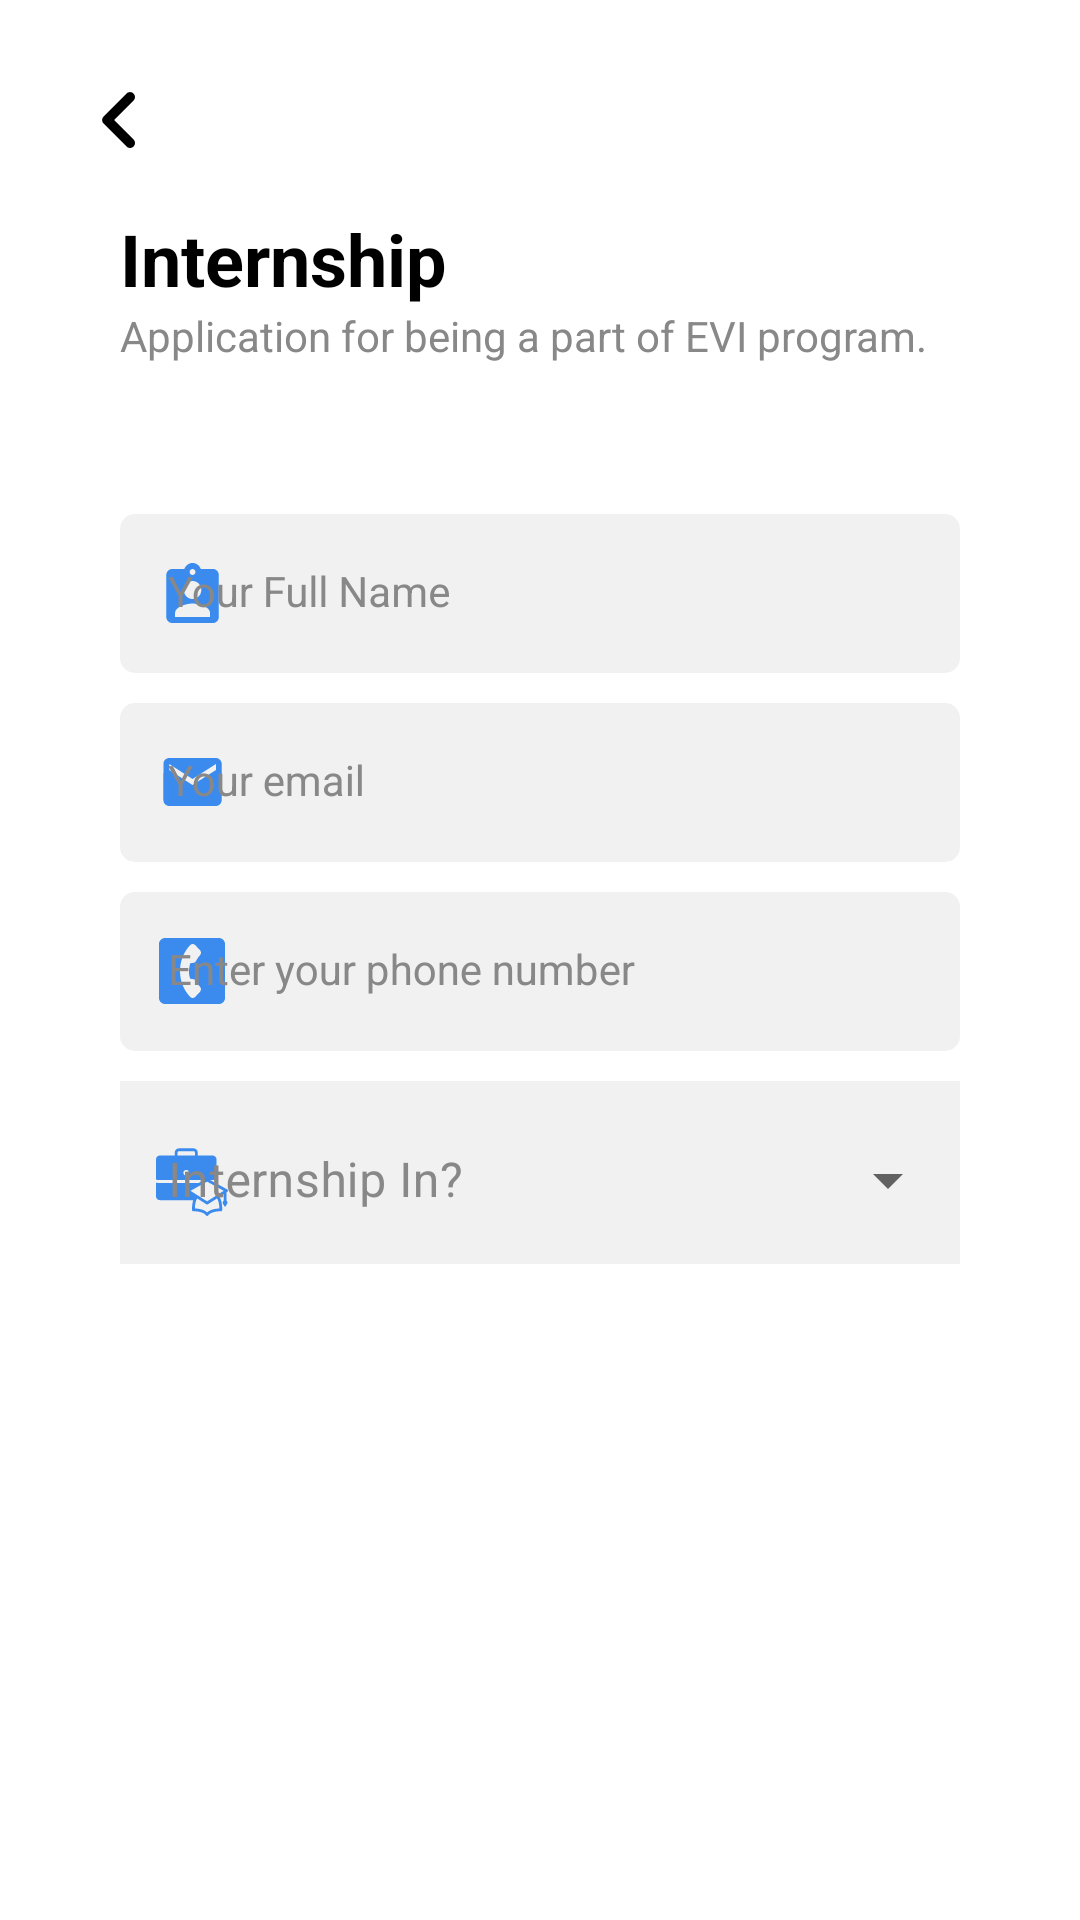

Layout XML and referenced resources for this Android screen:
<!-- AndroidManifest.xml: application theme Theme.EVIApp -->
<!-- res/layout/activity_application.xml -->
<?xml version="1.0" encoding="utf-8"?>
<androidx.constraintlayout.widget.ConstraintLayout xmlns:android="http://schemas.android.com/apk/res/android"
    xmlns:app="http://schemas.android.com/apk/res-auto"
    xmlns:tools="http://schemas.android.com/tools"
    android:layout_width="match_parent"
    android:layout_height="match_parent"
    tools:context=".ApplicationActivity"
    android:background="@color/white"
    android:padding="20dp"
    android:orientation="vertical">


    <ImageView
        android:id="@+id/btnBack"
        android:layout_width="40dp"
        android:layout_height="40dp"
        android:src="@drawable/ic_left"
        app:tint="@color/black"
        app:layout_constraintStart_toStartOf="parent"
        app:layout_constraintTop_toTopOf="parent"/>


    <androidx.constraintlayout.widget.ConstraintLayout
        android:layout_width="match_parent"
        android:layout_height="match_parent"
        android:padding="20dp">


    
    <TextView
        android:id="@+id/tv_register_title"
        android:layout_width="match_parent"
        android:layout_height="wrap_content"
        android:text="Internship"
        android:layout_marginTop="30dp"
        style="@style/Title"
        app:layout_constraintEnd_toEndOf="parent"
        app:layout_constraintStart_toStartOf="parent"
        app:layout_constraintTop_toTopOf="parent" />

    
    <TextView
        android:id="@+id/tv_register_sub_title"
        style="@style/SubTitle"
        android:layout_width="match_parent"
        android:layout_height="wrap_content"
        android:text="Application for being a part of EVI program."
        app:layout_constraintEnd_toEndOf="parent"
        app:layout_constraintStart_toStartOf="parent"
        app:layout_constraintTop_toBottomOf="@+id/tv_register_title" />

    

    
    <com.google.android.material.textfield.TextInputLayout
        android:id="@+id/app_full_name"
        android:layout_width="match_parent"
        android:layout_height="wrap_content"
        android:layout_marginTop="50dp"
        android:hint="@string/full_name"
        style="@style/TextInputLayout"
        app:layout_constraintEnd_toEndOf="parent"
        app:layout_constraintStart_toStartOf="parent"
        app:layout_constraintTop_toBottomOf="@+id/tv_register_sub_title"
        app:startIconDrawable="@drawable/ic_account">

        <com.google.android.material.textfield.TextInputEditText
            android:id="@+id/ed_app_full_name"
            android:layout_width="match_parent"
            android:layout_height="wrap_content"
            android:inputType="text"
            style="@style/TextInputEditText"/>
    </com.google.android.material.textfield.TextInputLayout>


    
    <com.google.android.material.textfield.TextInputLayout
        android:id="@+id/app_email"
        android:layout_width="match_parent"
        android:layout_height="wrap_content"
        android:layout_marginTop="10dp"
        android:hint="@string/email"
        style="@style/TextInputLayout"
        app:layout_constraintEnd_toEndOf="parent"
        app:layout_constraintStart_toStartOf="parent"
        app:layout_constraintTop_toBottomOf="@+id/app_full_name"
        app:startIconDrawable="@drawable/ic_email">

        <com.google.android.material.textfield.TextInputEditText
            android:id="@+id/ed_app_email"
            android:layout_width="match_parent"
            android:layout_height="wrap_content"
            android:inputType="textEmailAddress"
            style="@style/TextInputEditText"/>
    </com.google.android.material.textfield.TextInputLayout>

    
    <com.google.android.material.textfield.TextInputLayout
        android:id="@+id/app_phone"
        android:layout_width="match_parent"
        android:layout_height="wrap_content"
        android:layout_marginTop="10dp"
        android:hint="Enter your phone number"
        style="@style/TextInputLayout"
        app:layout_constraintEnd_toEndOf="parent"
        app:layout_constraintStart_toStartOf="parent"
        app:layout_constraintTop_toBottomOf="@+id/app_email"
        app:startIconDrawable="@drawable/ic_phone">

        <com.google.android.material.textfield.TextInputEditText
            android:id="@+id/ed_app_phone"
            android:layout_width="match_parent"
            android:layout_height="wrap_content"
            android:inputType="phone"
            style="@style/TextInputEditText"/>
    </com.google.android.material.textfield.TextInputLayout>

    
    

    <com.google.android.material.textfield.TextInputLayout
        android:id="@+id/app_domain"
        style="@style/Widget.MaterialComponents.TextInputLayout.OutlinedBox.ExposedDropdownMenu"
        android:background="@color/grey_light"
        android:layout_width="match_parent"
        android:layout_height="wrap_content"
        android:hint="@string/select"
        app:hintTextColor="@color/grey"
        android:textColorHint="@color/grey"
        app:layout_constraintTop_toBottomOf="@+id/app_phone"
        android:layout_marginTop="10dp"
        app:startIconDrawable="@drawable/ic_internship"
        app:startIconTint="@color/primary_color"
        app:boxStrokeWidth="0dp"
        app:boxStrokeWidthFocused="0dp">

        <AutoCompleteTextView
            android:id="@+id/ed_app_domain"
            android:layout_width="match_parent"
            android:layout_height="wrap_content"
            android:inputType="none"
            android:background="@color/grey_light"
            android:backgroundTint="@color/grey_light" />

    </com.google.android.material.textfield.TextInputLayout>

    
    
    




    <androidx.appcompat.widget.AppCompatButton
        android:id="@+id/btnSubmit"
        style="@style/Button_Blue"
        android:layout_width="match_parent"
        android:layout_height="wrap_content"
        android:layout_marginBottom="20dp"
        android:text="@string/submit"
        app:layout_constraintBottom_toBottomOf="parent"
        app:layout_constraintEnd_toEndOf="parent"
        app:layout_constraintStart_toStartOf="parent" />
    </androidx.constraintlayout.widget.ConstraintLayout>

    <ProgressBar
        android:id="@+id/progressBar"
        android:layout_width="wrap_content"
        android:layout_height="wrap_content"
        android:visibility="gone"
        app:layout_constraintBottom_toBottomOf="parent"
        app:layout_constraintEnd_toEndOf="parent"
        app:layout_constraintStart_toStartOf="parent"
        app:layout_constraintTop_toTopOf="parent" />


</androidx.constraintlayout.widget.ConstraintLayout>
<!-- resources referenced by this layout -->
<resources>
  <color name="black">#FF000000</color>
  <color name="grey">#888888</color>
  <color name="grey_light">#f1f1f1</color>
  <color name="primary_color">#3B8BEF</color>
  <color name="white">#FFFFFFFF</color>
  <!-- drawable ic_email (drawable) -->
  <vector xmlns:android="http://schemas.android.com/apk/res/android"
      android:width="20dp"
      android:height="16dp"
      android:viewportWidth="20"
      android:viewportHeight="16">
    <path
        android:pathData="M17.961,0H2.398C1.328,0 0.463,0.9 0.463,2L0.453,14C0.453,15.1 1.328,16 2.398,16H17.961C19.03,16 19.906,15.1 19.906,14V2C19.906,0.9 19.03,0 17.961,0ZM17.961,4L10.179,9L2.398,4V2L10.179,7L17.961,2V4Z"
        android:fillColor="#3B8BEF"/>
  </vector>
  <!-- drawable ic_left (drawable) -->
  <vector android:height="24dp"
      android:tint="#ffffff"
      android:viewportHeight="24"
      android:viewportWidth="24"
      android:width="24dp"
      xmlns:android="http://schemas.android.com/apk/res/android">
      <path
          android:fillColor="@android:color/white"
          android:pathData="M14.71,6.71c-0.39,-0.39 -1.02,-0.39 -1.41,0L8.71,11.3c-0.39,0.39 -0.39,1.02 0,1.41l4.59,4.59c0.39,0.39 1.02,0.39 1.41,0 0.39,-0.39 0.39,-1.02 0,-1.41L10.83,12l3.88,-3.88c0.39,-0.39 0.38,-1.03 0,-1.41z"/>
  </vector>
  <string name="email">Your email</string>
  <string name="full_name">Your Full Name</string>
  <string name="select">Internship In?</string>
  <string name="submit">SUBMIT</string>
  <style name="Button_Blue">
          <item name="android:background">@drawable/bg_button</item>
          <item name="android:backgroundTint" tools:ignore="NewApi">@color/blue_700</item>
          <item name="fontFamily">@font/montserrat</item>
          <item name="android:textColor">@color/white</item>
          <item name="android:textSize">14sp</item>
          <item name="android:textStyle">bold</item>
      </style>
  <style name="SubTitle">
          <item name="fontFamily">@font/montserrat</item>
          <item name="android:textColor">@color/grey</item>
          <item name="android:textSize">14sp</item>
      </style>
  <style name="TextInputEditText" parent="Widget.MaterialComponents.TextInputLayout.FilledBox">
          <item name="android:background">@drawable/tg_text_field</item>
          <item name="fontFamily">@font/montserrat</item>
          <item name="android:textColor">@color/black</item>
      </style>
  <style name="TextInputLayout" parent="Widget.MaterialComponents.TextInputLayout.FilledBox">
          <item name="android:textColorHint">@color/grey</item>
          <item name="hintTextColor">@color/grey</item>
          <item name="startIconTint">@color/primary_color</item>
          <item name="boxStrokeWidth">0dp</item>
          <item name="boxStrokeWidthFocused">0dp</item>
      </style>
  <style name="Title">
          <item name="fontFamily">@font/montserrat</item>
          <item name="android:textColor">@color/black</item>
          <item name="android:textSize">24sp</item>
          <item name="android:textStyle">bold</item>
      </style>
  <style name="Theme.EVIApp" parent="Theme.MaterialComponents.DayNight.DarkActionBar">
          
          <item name="colorPrimary">@color/blue_700</item>
          <item name="colorPrimaryVariant">@color/blue_700</item>
          <item name="colorOnPrimary">@color/white</item>
          
          <item name="colorSecondary">@color/blue_500</item>
          <item name="colorSecondaryVariant">@color/blue_700</item>
          <item name="colorOnSecondary">@color/black</item>
          
          <item name="android:statusBarColor" tools:targetApi="l">?attr/colorPrimaryVariant</item>
          
      </style>
  <color name="blue_700">#3B8BEF</color>
  <color name="blue_500">#38B6FF</color>
</resources>
